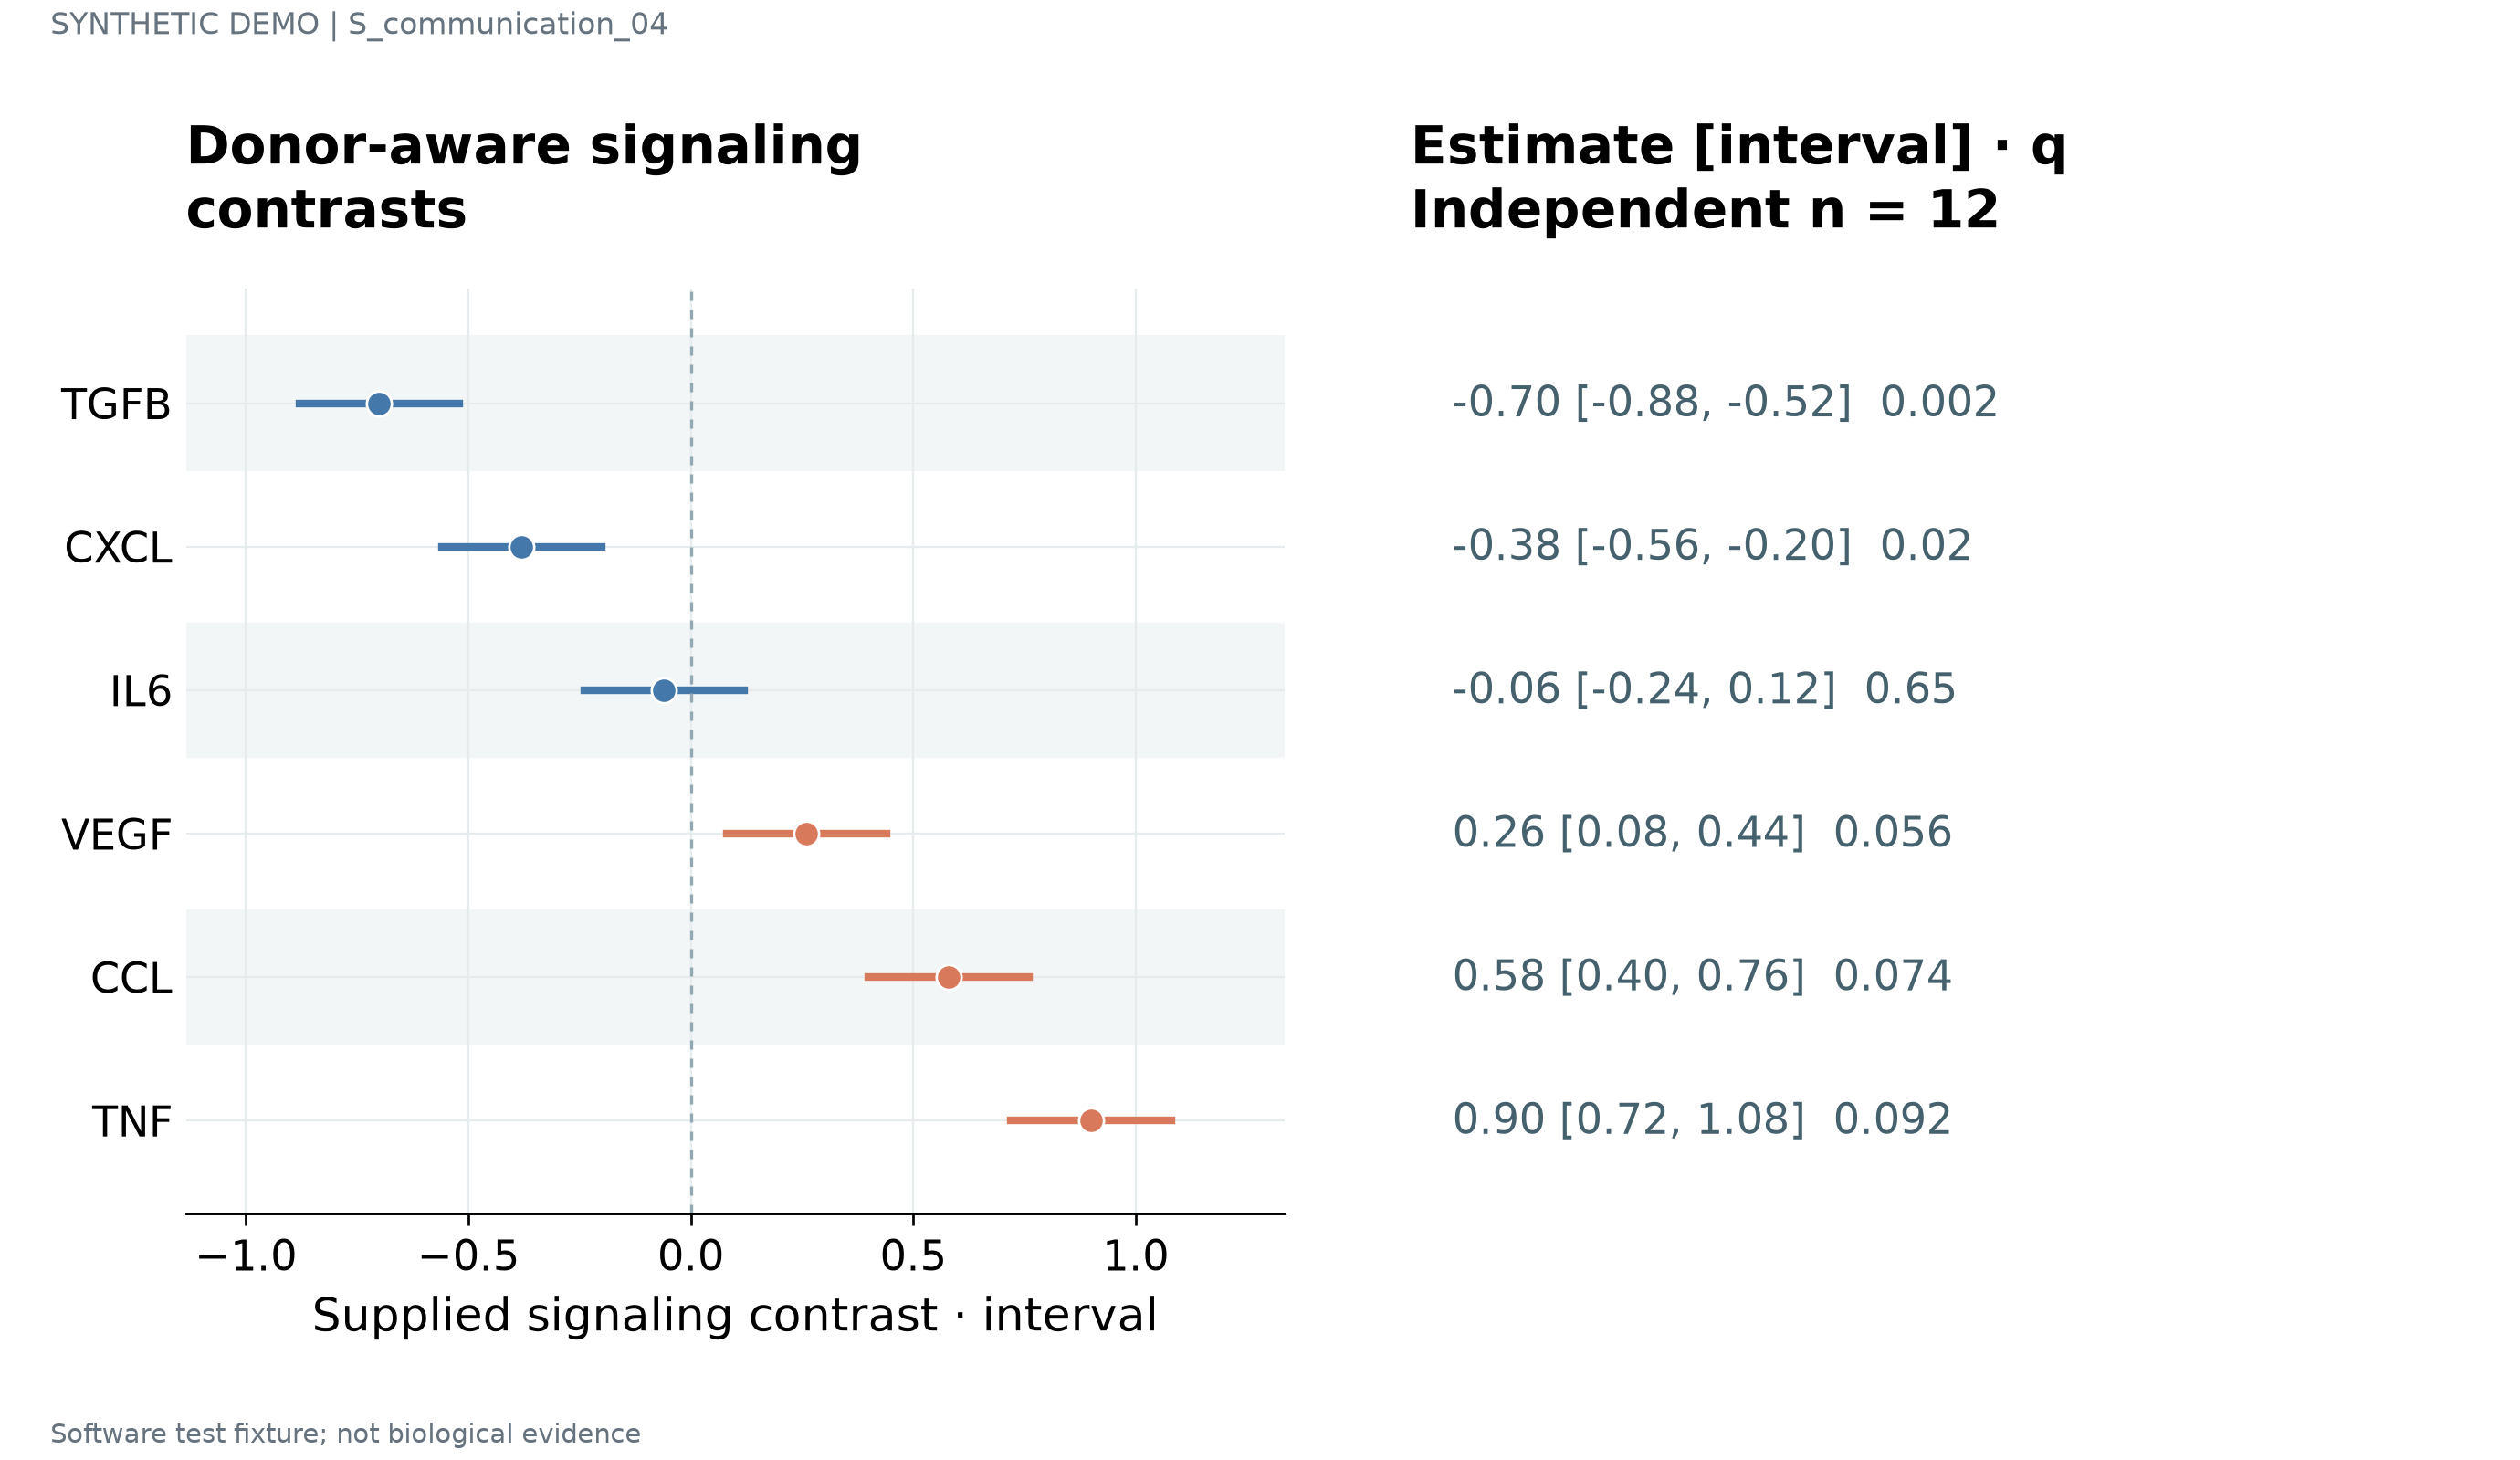

The table this chart was drawn from, first rows:
label	estimate	lower	upper	q	n	panel_id
TGFB	-0.7	-0.88	-0.52	0.002	12	p1
CXCL	-0.38	-0.56	-0.2	0.02	12	p1
IL6	-0.06	-0.24	0.12	0.65	12	p1
VEGF	0.26	0.08	0.44	0.056	12	p1
CCL	0.58	0.4	0.76	0.074	12	p1
TNF	0.9	0.72	1.08	0.092	12	p1
